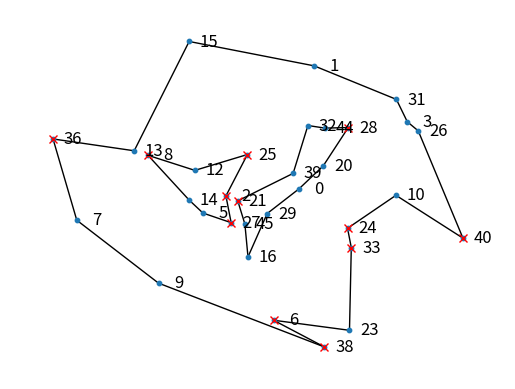

Generate this figure with matplotlib:
import numpy as np
from scipy import spatial
import matplotlib.pyplot as plt
from matplotlib.patches import Polygon
from matplotlib.collections import LineCollection, PatchCollection
from datetime import datetime
from collections import OrderedDict, deque
from scipy import linalg
import networkx as nx


np.random.seed(42)

class ConvPolygon(object):
    def __init__(self, points=(2, 40, 10, 40), jaggedness=2, holes=0):
        self.points = self.gen_cluster_points(*points)
        self.gen_poly(jaggedness=jaggedness, holes=holes)
        self.blist = self.make_boundaries()
        self.graphs = self.shape_graph()

        
    def gen_cluster_points(self, no_clusters, cluster_n, cluster_size, cluster_dist):
        '''Generate clusters of normally distributed points

        This generates multiple clusters of points, at a 

        Parameters
        ----------
        no_clusters : [type]
            [description]
        cluster_n : [type]
            [description]
        cluster_size : [type]
            [description]
        cluster_dist : [type]
            [description]

        Returns
        -------
        [type]
            [description]
        '''
        pts = np.zeros((no_clusters * cluster_n, 2))
        loc = np.array([0,0], dtype='float64')
        for c in range(no_clusters):
            pts[c * cluster_n:(c+1)* cluster_n, :] = np.random.normal(loc=loc, scale=cluster_size, size=(cluster_n, 2))
            loc += np.random.uniform(low=-cluster_dist, high=cluster_dist, size=np.shape(loc))
        return pts

    def shape_graph(self):
        '''make the graphs that define the polygon
        '''
        graphs = []
        for boundary, outer in self.blist:
            G = nx.Graph()
            elist, nlist = [], []
            for k, v in boundary.items():
                nlist.append(k)
                elist.append( (v[0], k) )
            G.add_nodes_from(nlist)
            G.add_edges_from(elist)
            graphs.append((G, outer))
        return graphs

    def bps_bls(self):
        '''numpy arrays of boundary points, boundary lines

        Returns
        -------
        tuple of list of np.ndarray
            (boundary points, boundary lines)
            boundary points is a list of np.ndarrays, sizes [B, 2] for points B in each boundary
            boundary lines is a list of np.ndarrays, sizes [B, 2, 2] for lines B in each boundary
        '''
        bps, bls = [], []
        for bound, _, _ in self.blist:
            pts = list(bound.keys())
            pts.append(next(iter(bound.keys())))
            lines = []
            for k, v in bound.items():
                lines.append([v[0], k])
            bps.append(np.array(pts))
            bls.append(np.array(lines))
        return bps, bls
            
    def count_tris(self):
        '''Count the triangles in the delaunay triangulation

        Returns
        -------
        Tuple of int
            (0 edge, single edge, double edge)
        '''
        edge0 = 0
        edge1 = 1
        edge2 = 2
        for s in self.dt.neighbors:
            c = (s == -1).sum()
            if c == 0:
                edge0 += 1
            elif c == 1:
                edge1 += 1
            elif c == 2:
                edge2 += 1
        return (edge0, edge1, edge2)
    
    def count_outer_edges(self):
        e0, e1, e2 = self.count_tris()
        return e1 + 2*e2

    def id_bps(self):
        '''Identify points within 2 of a boundary.

        Returns
        -------
        tuple of set
            (safe (interior) points, unsafe (exterior) points)
        '''
        unsafe = set()
        for neigh, tri in zip(self.dt.neighbors, self.dt.simplices):
            if -1 in neigh:
                # all points in this tri
                unsafe.update(set([x for x in tri]))
                for neigh2 in [x for x in neigh if x != -1]:
                    # all points in neighboring tris also
                    unsafe.update(set(self.dt.simplices[neigh2].flatten()))
        return set(list(range(len(self.dt.points)))) - unsafe, unsafe
    
    def id_tris(self):
        unsafe = set()
        for i, neigh in enumerate(self.dt.neighbors):
            if (neigh == -1).sum() > 0:
                unsafe.add(i)
        return set(list(range(len(self.dt.simplices)))) - unsafe, unsafe

    def id_tris2(self):
        '''Identify tris that have points within a single point of an edge.

        Returns
        -------
        tuple of set
            ('safe' tris, 'unsafe' tris)
            Unsafe are within a single point, safe are not within a single point of an edge.
        '''
        unsafe_tris, safe_tris = set(), set()
        safe_pts, unsafe_pts = self.id_bps()
        for i, tri in enumerate(self.dt.simplices):
            if set(tri).issubset(safe_pts):
                safe_tris.add(i)
            else:
                unsafe_tris.add(i)
        return safe_tris, unsafe_tris

    def centroid(self, pts):
        k = np.shape(pts)[0]
        return np.array(np.sum(pts, axis=0)/k, dtype='float64')

    def plot_tri(self, ax):
        '''Plot self.dt on mpl axes `ax`

        Parameters
        ----------
        ax : matplotlib `ax` object
            The axis on which to plot
        '''
        centers = np.sum(self.dt.points[self.dt.simplices], axis=1, dtype='int')/3.0
        centr = self.centroid(centers)
        colors = np.array([ (x - centr[0])**2 + (y - centr[1])**2 for x, y in centers])
        ax.tripcolor(self.dt.points[:,0], self.dt.points[:,1], self.dt.simplices, facecolors=colors, cmap='YlGn', edgecolors='darkgrey')
        
        
        ax.set_aspect('equal')
        ax.set_facecolor('lightblue')
    
    def first(self, s):
        '''
        get first item of collection
        '''
        return next(iter(s))

    def chart(self, ax, pltcolors=('lightblue', 'darkgreen', 'lightblue'), legend=False):
        '''
        Draw a chart of the figure on the Axes `ax`

        Returns
        -------
        `matplotlib.pyplot.Axes`
            Axis object containing a plot of the polygon.
        '''
        centers = np.sum(self.dt.points[self.dt.simplices], axis=1, dtype='int')/3.0
        centr = self.centroid(centers)
        colors = np.array([ (x - centr[0])**2 + (y - centr[1])**2 for x, y in centers])
        # draw colored tris
        # ax.tripcolor(self.points[:,0], self.points[:,1], self.dt.simplices, facecolors=colors, cmap='YlGn', edgecolors='darkgrey')

        # plt.triplot(self.dt.points[:,0], self.dt.points[:,1], self.dt.simplices, color='silver')
        # plt.fill(self.dt.points[:,0], self.dt.points[:,1])

        # points
        safe_pt, unsafe_pt = self.id_bps()
        safe_pt, unsafe_pt = list(safe_pt), list(unsafe_pt)
        # ax.plot(self.dt.points[safe_pt][:,0], self.dt.points[safe_pt][:,1], 'b.')
        # ax.plot(self.dt.points[unsafe_pt][:,0], self.dt.points[unsafe_pt][:,1], 'm.')

        # draw boundary
        for boundary, is_outer in self.blist:
            pts = []
            for k, v in boundary.items():
                pts.append(k)
            pts.append(self.first(boundary))
            if is_outer:
                ax.fill(self.dt.points[pts,0], self.dt.points[pts,1], pltcolors[1], zorder=1)
            else:
                ax.fill(self.dt.points[pts,0], self.dt.points[pts,1], pltcolors[2], zorder=2)

        # preserve aspect
        ax.set_aspect('equal')
        ax.set_facecolor(pltcolors[0])
        if legend:
            ax.legend()

    def aspect(self, tri):
        '''Given idx to a tri, find its aspect ratio

        Parameters
        ----------
        tri : int
            idx of tri

        Returns
        -------
        float 
            aspect ratio
        '''
        pts = self.dt.points[self.dt.simplices[tri]]
        v1 = pts[0,:] - pts[2,:]
        v2 = pts[1,:] - pts[0,:]
        v3 = pts[2,:] - pts[1,:]
        a = np.sqrt(v1.dot(v1.T))
        b = np.sqrt(v2.dot(v2.T))
        c = np.sqrt(v3.dot(v3.T))
        return a * b * c / ( (b + c - a) * (c + a - b) * (a + b - c) )

    def order_boundaries(self):
        is_outer = np.asarray(self.dt.neighbors == -1, dtype='bool')
        tris = [list(x.compressed()) for x in np.ma.MaskedArray(self.dt.simplices, is_outer)]
        graph = {}
        # create a graph of nodes, which are indices to points:
        # child nodes are the neighbors of parent nodes
        for i, n in enumerate(tris):
            for j, m in enumerate(tris):
                if len(n) < 3 and len(m) < 3 and i != j:                    
                    if set(n) & set(m) != set():
                        key = list(set(n) & set(m))[0]
                        val = tuple(set(n) ^ set(m))
                        graph[key] = val

        ordered_objs = []
        b = set(graph.keys())
        minpt = min(b, key=lambda i: self.dt.points[i, 0])
        while(len(b) != 0):
            t = set()
            # depth first traversal
            def dfs(g, s, p=[]):
                if s not in p:
                    p.append(s)
                    if s not in g:
                        return p
                    for n in g[s]:
                        p = dfs(g, n, p)
                return p
            # traverse and return as array
            t = dfs(graph, list(b)[0])
            # t.append(t[0])
            st = set(t)
            outer_bound = False
            if minpt in st: 
                outer_bound = True
            ordered_objs.append((t, outer_bound))
            b = b - st
        return ordered_objs

    def make_boundaries(self):
        boundaries = []
        # find point with min x val
        min_p = np.argmax(self.dt.points, axis=0)
        for boundary, is_outer in self.order_boundaries():
            # iterate through each boundary and create dict:
            # key = point
            # values = (prev point, next point, outer True/False)
            bdict = OrderedDict()
            for i, pt in enumerate(boundary):
                if i != 0 and i != len(boundary) - 1:
                    bdict[pt] = (boundary[i - 1], boundary[i + 1])
                elif i == 0:
                    bdict[pt] = (boundary[-1], boundary[i + 1])
                elif i == len(boundary) - 1:
                    bdict[pt] = (boundary[i - 1], boundary[0])
            boundaries.append((bdict, is_outer))
        return boundaries

    def update_plot(self, ax):
        ax.clear()
        self.plot_tri(ax)
        plt.pause(.1)

    def check_edgesafety(self, rm_candidate, edge_tris):
        critpts = self.dt.simplices[rm_candidate, (self.dt.neighbors[rm_candidate,:] == -1)]
        unsafe = self.id_tris()[1]
        check = True
        # check all unsafe triangles for that critical point
        for utri in unsafe:
            for pt in critpts:
                if utri != rm_candidate and pt in self.dt.simplices[utri]:
                    check = False
        return check

    def gen_poly(self, jaggedness, holes=0):
        tic = datetime.now()
        self.dt = spatial.Delaunay(self.points)
        n_edges = self.count_outer_edges()
        # holes
        for h in range(holes):
            safe, unsafe = self.id_tris2()
            if not safe:
                break
            rm = np.random.choice(list(safe), replace=False)
            self.del_tri(rm)
        # jaggedness
        edges_desired = int(n_edges * (jaggedness + 1))
        
        while n_edges < edges_desired:
            rm = None
            # get 1-edge tris by aspect ratio
            etris = sorted(list(self.id_tris()[1]), key=lambda tri: self.aspect(tri))
            for etri in etris:
                if self.check_edgesafety(etri, etris) == True:
                    rm = etri
                    break
            if rm is not None:
                self.del_tri(rm)
            else:
                print('None viable to remove.')
                break
            n_edges = self.count_outer_edges()

        toc = datetime.now()
        print('Generated a polygon with {} points and {} edges in {}'.format(self.dt.points.shape[0], n_edges, toc - tic))

    def del_tri(self, rm):
        '''Delete a tri

        Parameters
        ----------
        rm : int
            idx of the tri to delete
        '''
        # each neighbor in dt will have -1 where the neighboring simplex used to be.
        for i, nb in enumerate(self.dt.neighbors):
            for j, s in enumerate(nb):
                if rm == s:
                    self.dt.neighbors[i,j] = -1
        # we have to decrement all references to simplexes above rm because we're going to remove that simplex
        decrement_idx = np.zeros(np.shape(self.dt.neighbors), dtype='int32')
        for i, nb in enumerate(self.dt.neighbors):
            for j, s in enumerate(nb):
                if self.dt.neighbors[i,j] > rm:
                    decrement_idx[i,j] = -1
        self.dt.neighbors += decrement_idx
        # perform the deletion
        self.dt.simplices = np.delete(self.dt.simplices, rm, axis=0)
        self.dt.neighbors = np.delete(self.dt.neighbors, rm, axis=0)

def iterate_neighbors(idx, container):
    '''Helper to iterate idx through container

    Parameters
    ----------
    idx : int
        index
    container : list of instance
        the container containing items

    Returns
    -------
    tuple of instance of container
        i-1th, ith, i+1th instance of the container.
        if 
    
    Examples
    --------
    Use as
    `for v, item in enumerate(container):
        u, v, w = iterate_neighbors(v, container)
    `
    u, v, w stores the neighbors of v, wrapped around the first
    and last item of the list.

    '''
    if idx == len(container) - 1:
        a, b, c = container[idx-1], container[idx], container[0]
    elif idx == 0:
        a, b, c = container[-1], container[idx], container[idx+1]
    else:
        a, b, c = container[idx-1], container[idx], container[idx+1]
    return a, b, c

def find_lower_upper(pts, v, e1, e2):
    # make them ints so we can use set
    o1 = (set(e1) - set([v])).pop()
    o2 = (set(e2) - set([v])).pop()

    # see which is lower/upper
    if pts[o1][1] < pts[o2][1]:
        lower,  upper, lower_e,upper_e = o1, o2, e1, e2
    else:
        lower,  upper, lower_e,upper_e = o2, o1, e2, e1
    # return lower then upper
    return lower, upper, lower_e, upper_e

def bcd(poly, ax):
    tic = datetime.now()
    vlist, elist = [], []
    for G, outer in poly.graphs:
        vlist += [v for v in G.nodes]
        elist += [e for e in G.edges()]

        ### Plotting stuff
        # get vertices and sort by x position
        pos = {}
        for n in G.nodes:
            pos[n] = poly.points[n]
        pos_higher = {}
        y_off = .2  
        # offset on the y axis
        for k, v in pos.items():
            pos_higher[k] = (v[0]+y_off, v[1])
        nx.draw(G, pos, node_size=10, ax=ax)
        nx.draw_networkx_labels(G, pos_higher, ax=ax)

    # sort vlist by x val
    vlist = sorted(vlist, key=lambda v: poly.points[v][0])
    # stateful edge list
    L = set()
    # edge list, only we don't remove edges
    cellL = set()

    clist = []
    # boustrophedon cell points list
    for v in vlist:        
        es = [e for e in elist if v in e]
        l, u, le, ue = find_lower_upper(poly.points, v, es[0], es[1])
        assert(poly.points[l][1] < poly.points[u][1])
        # both right
        if poly.points[l][0] > poly.points[v][0] and poly.points[u][0] > poly.points[v][0]:
            L |= set([ue, le])
            cellL |= set([ue, le])

            crit = True
        # both left
        elif poly.points[l][0] < poly.points[v][0] and poly.points[u][0] < poly.points[v][0]:
            L -= set([ue, le])
            crit = True
        # middle (lower is left)
        elif poly.points[l][0] < poly.points[v][0] and poly.points[u][0] > poly.points[v][0]:
            L -= set([le])
            L.add(ue)
            cellL.add(ue)
            crit = False
        # middle (upper is left)
        elif poly.points[u][0] < poly.points[v][0] and poly.points[l][0] > poly.points[v][0]:
            L -= set([ue])
            L.add(le)
            cellL.add(le)
            crit = False
        else:
            raise(Exception('lower/upper edge comparison failed!'))
        
        # print("v, {} crit: {}-->{}".format(crit, v, [e for e in L if v not in e]))

        # create new cell
        if crit:
            clist.append(v)
    ax.plot(poly.points[clist,0],poly.points[clist,1], 'rx')
        
        
                    
           
    '''

    critpts = []
    intersects = []
    intersectpts = []

    for G, outer in poly.graphs:
        start_node = list(G.nodes)[0]

    
        # PLOT POSITIONS FOR NODES
        # get vertices and sort by x position
        pos = {}
        for n in G.nodes:
            pos[n] = poly.points[n]
        pos_higher = {}
        y_off = 15  
        # offset on the y axis
        for k, v in pos.items():
            pos_higher[k] = (v[0]+y_off, v[1])
        

        # Iterate through nodes and check if they are critical
        ordered_nodes = list(nx.dfs_preorder_nodes(G, source=start_node))
        for j, _ in enumerate(ordered_nodes):
            i, j, k = iterate_neighbors(j, ordered_nodes)
            crit, crit_type = check_pt(poly.points, outer, i, j, k)
            if crit:
                ips = []
                for H, h_outer in poly.graphs:
                    h_ordered_nodes = list(nx.dfs_preorder_nodes(G, source=start_node))
                    for m, _ in enumerate(h_ordered_nodes):
                        l, m, _ = iterate_neighbors(m, h_ordered_nodes)
                        ip = intersect_line(poly.points[j][0], poly.points[l], poly.points[m])
                        if ip and ip not in ips:
                            ips.append(ip)

                intersects.append( (j, ips) )

        nx.draw(G, pos, node_size=10, ax=ax)
        # nx.draw_networkx_labels(G, pos_higher, ax=ax)
        
    for c in intersects:
        print('point: {} --> {}'.format(c[0], poly.points[c[0]]))
        for k in c[1]:
            print('\tpoints: {}'.format(k))
            intersectpts.append(k)
        critpts.append(c[0])

    ax.plot(poly.points[critpts, 0], poly.points[critpts, 1], 'rx')
    ax.plot([i[0] for i in intersectpts], [i[1] for i in intersectpts], 'y.')
            
    '''
    toc = datetime.now()
    print('Generated BCD in {}'.format(toc - tic))


def check_pt(points, outer, i, j, k):
    '''
    check the points i, j, k in the points list 
    '''
    is_crit = False
    crit_type = None
    if points[i][0] > points[j][0] and points[k][0] > points[j][0]:
        is_crit = True
        if outer:
            crit_type = 'opening'
        else:
            crit_type = 'split'
    elif points[i][0] < points[j][0] and points[k][0] < points[j][0]:
        is_crit = True
        if outer:
            crit_type = 'closing'
        else:
            crit_type = 'merge'
    return is_crit, crit_type

def intersectv(Q, x):
    '''Check if a line segment Q intersects with a vertical line
    on the point x.

    Parameters
    ----------
    Q : np.ndarray of shape (2 x 2)
        line: p1, p2
    x : float64
        location of vertical line segment

    Returns
    -------
    None or float64
        The intersection y- point or None if no intersection
    '''
    x1, x2, y1, y2 = Q[0,0], Q[1,0], Q[0, 1], Q[1,1]
    m = (y2 - y1) / (x2 - x1)
    y = y1 + m * (x - x1)
    if y1 <= y <= y2:
        return y
    else:
        return None

def intersect(M, N):
    '''
    check _if_ two lines, M & N intersect (faster)
    '''
    ccw = lambda a, b, c : (c[1] - a[1])*(b[0] - a[0]) > (b[1] - a[1]) * (c[0] - a[0])
    # points on lines
    P, Q, R, S = M[0,:], M[1,:], N[0,:], N[1,:]
    # compute intersections
    return ccw(P, R, S) != ccw(Q, R, S) and ccw(P, Q, R) != ccw(P, Q, S)


def intersect_line(x, a, c):
    '''
    Check if the vertical line x=x intersects with the line
    formed by the points a, c and return intersection point
    '''
    is_intersect = False

    if a[0] < x and x < c[0]:
        is_intersect = True
        p1 = a
        p2 = c
    elif a[0] > x and x > c[0]:
        is_intersect = True
        p1 = c
        p2 = a

    if is_intersect:
        px = x
        m = abs(x - p1[0]) / abs(p2[0] - p1[0])
        py = p1[1] + m * (p2[1] - p1[1])

        return [px, py]
    else:
        return None

def intersectpt(P, Q):
    '''
    Find the intersection point between two line segments, P and Q.
    Returns a length 2 array of x, y vals, 
    or None if they don't intersect.
    '''
    # solve system
    # x = x1 + t * (x2 - x1) = x3 + u * (x4-x3)
    # we solve for [t, u] first 
    # then solve for [x, y]
    x1, x2, x3, x4 = P[0,0], P[1,0], Q[0,0], Q[1,0]
    y1, y2, y3, y4 = P[0,1], P[1,1], Q[0,1], Q[1,1]
    A = np.array([ [x2-x1, x3-x4], [y2-y1, y3-y4] ])
    b = np.array([ [x3-x1], [y3-y1] ])
    t = linalg.solve(A, b)
    m = np.array([ [x2-x1], [y2-y1] ])
    n = np.array([ [x1], [y1] ])
    if 1 >= t[0] >= 0 and 1 >= t[1] >= 0:
        return t[0] * m + n
    else:
        return None

def crit_check(u, v, w, outer):
    '''
    Check if the vertex `v` is a critical vertex
    '''
    cross = (u[0] - v[0]) * (w[1] - v[1]) -  (u[1] - v[1]) * (w[0] - v[0])
    if outer:
        if cross > 0:
            return True
        else:
            return False
    else:
        if cross < 0:
            return True
        else:
            return False
    
def cross(M, N, sign=False, lines=False):
    '''
    2d cross product of two lines M & N

    Parameters
    ----------
    L1, L2 : np.ndarray, dtype=float64
        2 x 2 ndarray: rows are start point end point, cols are x, y
    sign: bool
        return -1 or 1 corresponding to the sign of M x N
        faster because it skips expensive sqrt operation
        defaults to False
    lines: 
        whether we take x product of lines or points. Default M, N
        are length 2 arrays or tuples of points; if true, M, N are
        2x2 arrays of lines.
    '''
    if lines:
        u = M[1,:] - M[0,:]
        v = N[1,:] - N[0,:]
    else:
        u = M
        v = N

    if sign:
        return int(np.sign(u[0]*v[1] - u[1]*v[0]))
    else:
        u = u / np.sqrt(u.dot(u.T))
        v = v / np.sqrt(v.dot(v.T))
        return u[0]*v[1] - u[1]*v[0]

def conv_vert(pts):
    '''
    Takes a list of coordinates, assumes they connect in the sequence they are 
    listed to form a polygon, and returns the indices of coordinates that are 
    convex vertices of that polygon

    Parameters
    ----------
    pts : ndarray, dtype=float64
        2d M x 2 array of `M` points. NOTE: First and last M must be identical
        and are the opening/closing point.
    
    Returns
    -------
    tuple of set
        convex pt indices, concave pt indices
    '''
    convex = set()
    concave = set()
    for i, p in enumerate(pts[:-1]):
        if cross(pts[i], pts[i+1], sign=True) == -1:
            convex.add(i)
        else:
            concave.add(i)
    return convex, concave

def check_inside(p1, p2, p3, L):
    '''
    check if a line L is locally contained within the boundary formed by p1, p2, p3.
    
    Parameters
    ----------
    p1, p2, p3 : np.ndarray, dtype=float64
        length 2 array of points
    L : np.ndarray, dtype=float64
        2x2 array which form a line segment from two points
    
    Returns
    -------
    bool
        True if locally contained
        False if not contained
    '''
    M = np.array([
        p1,
        p2
    ])
    N = np.array([
        p2,
        p3
    ])
    if cross(M, L, sign=True, lines=True) ^ cross(L, N, sign=True, lines=True):
        return True
    else:
        return False

if __name__ == '__main__':
    poly = ConvPolygon(points=(2, 23, 1, 1), jaggedness=20, holes=4)
    fig = plt.figure()
    # ax1 = fig.add_subplot(121)
    # poly.chart(ax1)
    ax = fig.add_subplot()
    #ax.set_aspect('equal')
    bcd = bcd(poly, ax)
    plt.show()
